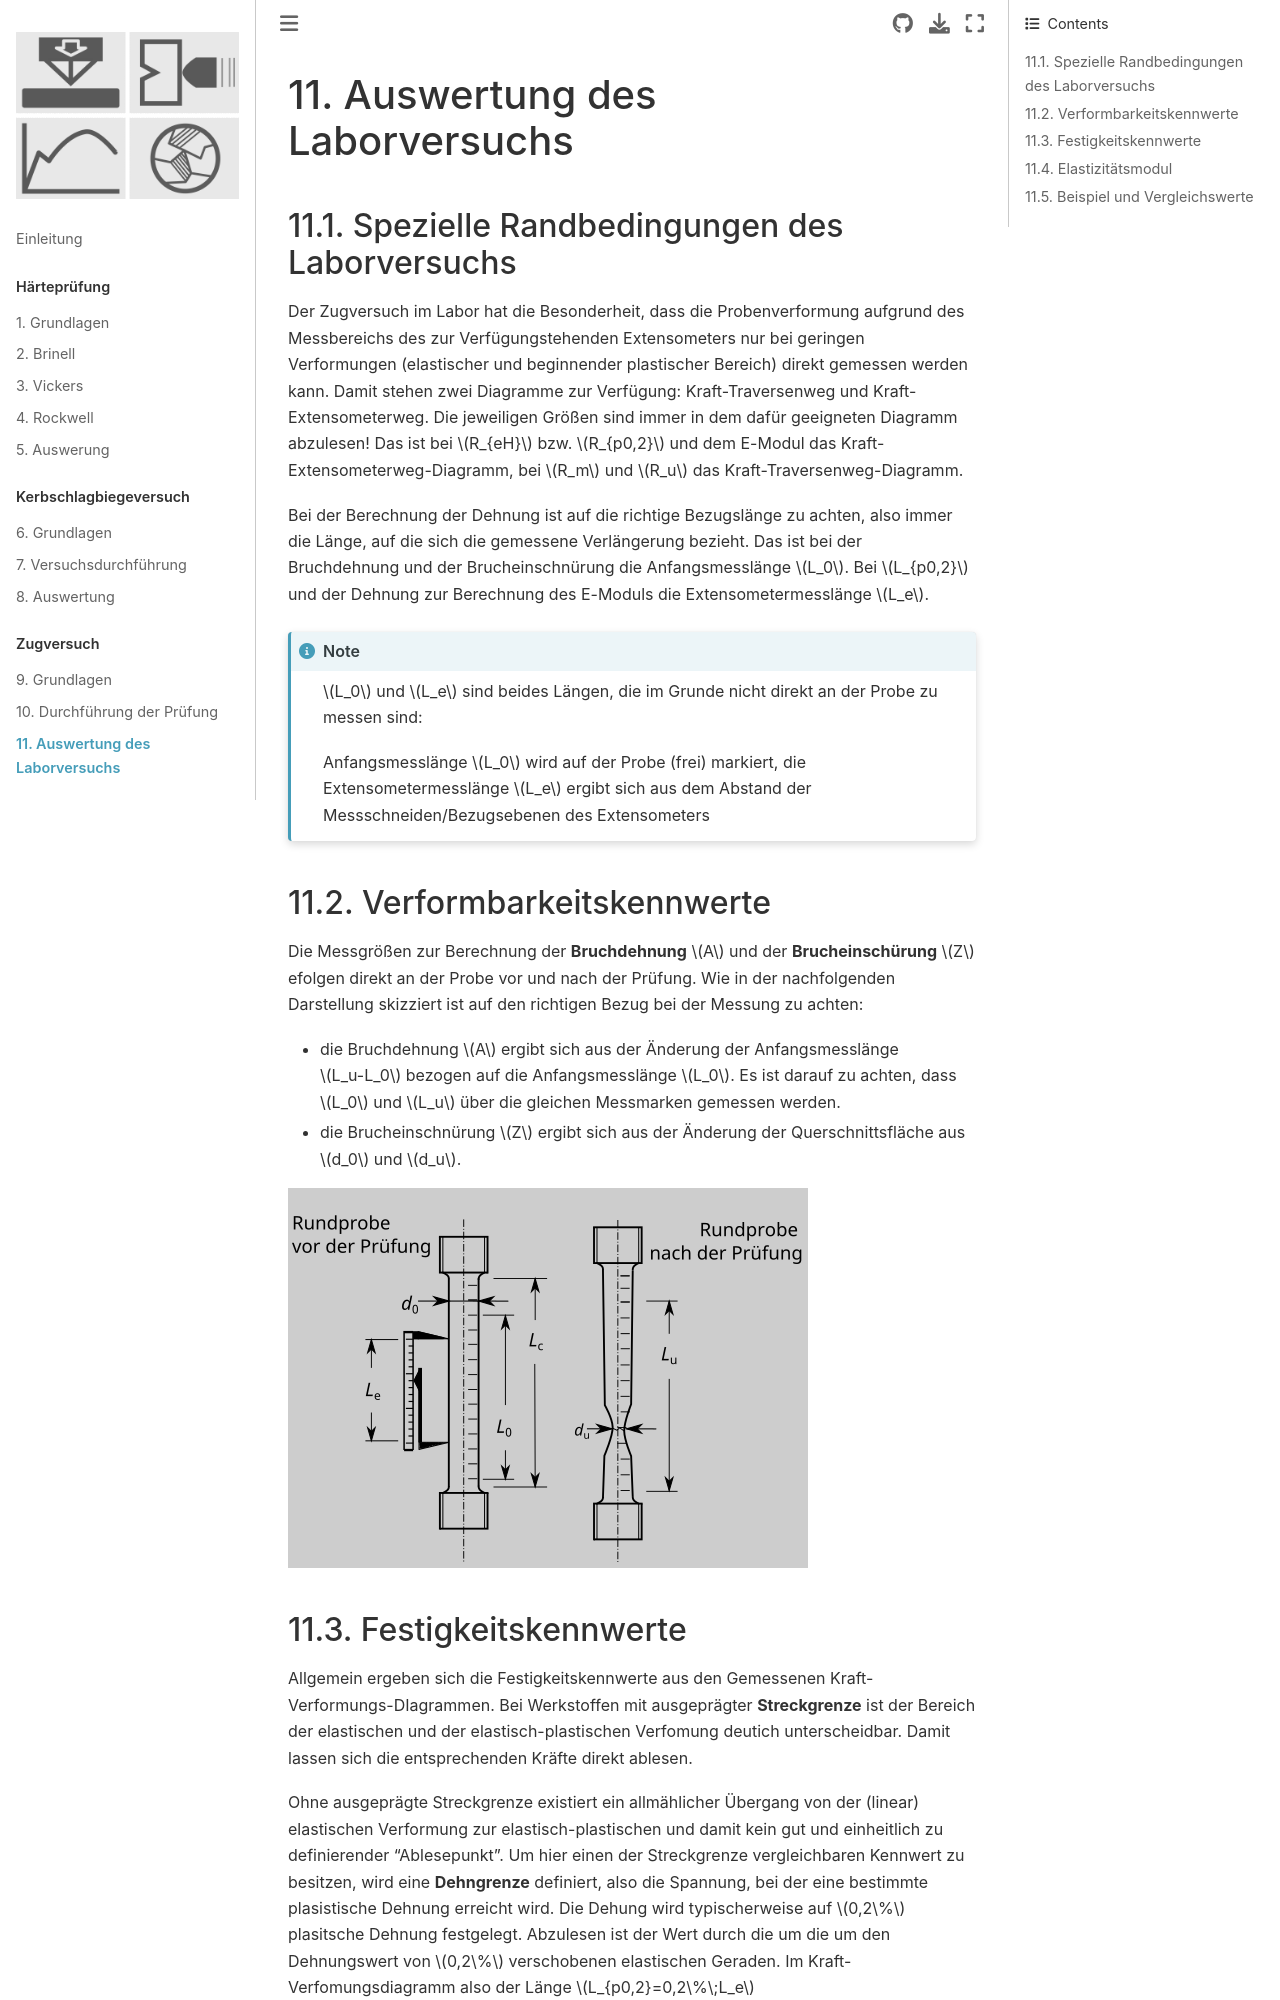

repository: ulwuttke/SkriptWK · page: ZV/ZV_Kenn.html · generator: jekyll

# Auswertung des Laborversuchs

## Spezielle Randbedingungen des Laborversuchs

Der Zugversuch im Labor hat die Besonderheit, dass die Probenverformung aufgrund des Messbereichs des zur Verfügungstehenden Extensometers nur bei geringen Verformungen (elastischer und beginnender plastischer Bereich) direkt gemessen werden kann. Damit stehen zwei Diagramme zur Verfügung: Kraft-Traversenweg und Kraft-Extensometerweg. Die jeweiligen Größen sind immer in dem dafür geeigneten Diagramm abzulesen! Das ist bei $R_{eH}$ bzw. $R_{p0,2}$ und dem E-Modul das Kraft-Extensometerweg-Diagramm, bei $R_m$ und $R_u$ das Kraft-Traversenweg-Diagramm. 

Bei der Berechnung der Dehnung ist auf die richtige Bezugslänge zu achten, also immer die Länge, auf die sich die gemessene Verlängerung bezieht. Das ist bei der Bruchdehnung und der Brucheinschnürung die Anfangsmesslänge $L_0$. Bei $L_{p0,2}$ und der Dehnung zur Berechnung des E-Moduls die Extensometermesslänge $L_e$. 

```{note}
$L_0$ und $L_e$ sind beides Längen, die im Grunde nicht direkt an der Probe zu messen sind:

Anfangsmesslänge $L_0$ wird auf der Probe (frei) markiert, die Extensometermesslänge $L_e$ ergibt sich aus dem Abstand der Messschneiden/Bezugsebenen des Extensometers

```

## Verformbarkeitskennwerte
Die Messgrößen zur Berechnung der **Bruchdehnung** $A$ und der **Brucheinschürung** $Z$ efolgen direkt an der Probe vor und nach der Prüfung. Wie in der nachfolgenden Darstellung skizziert ist auf den richtigen Bezug bei der Messung zu achten: 

- die Bruchdehnung $A$ ergibt sich aus der Änderung der Anfangsmesslänge $L_u-L_0$ bezogen auf die Anfangsmesslänge $L_0$. Es ist darauf zu achten, dass $L_0$ und $L_u$ über die gleichen Messmarken gemessen werden. 

- die Brucheinschnürung $Z$ ergibt sich aus der Änderung der Querschnittsfläche aus $d_0$ und $d_u$.

![MessZP](MessZP.png)
